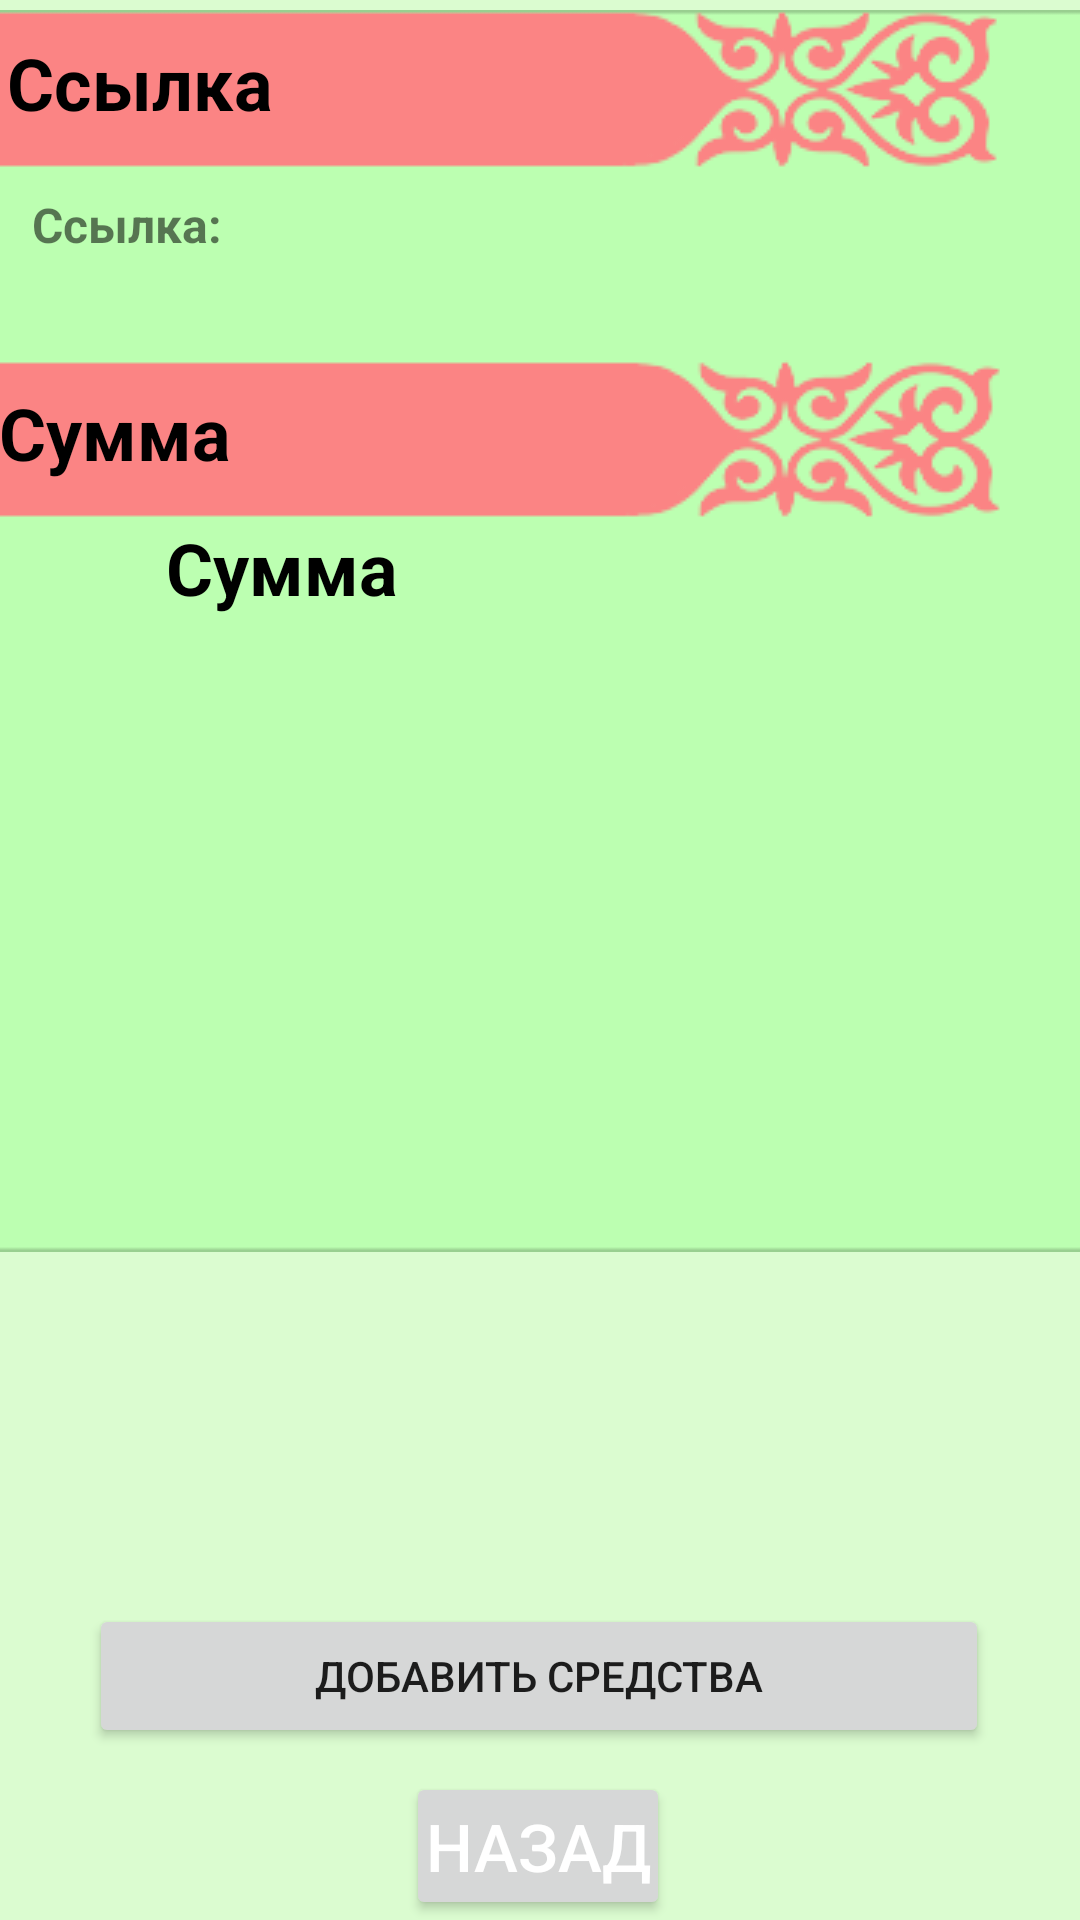

Layout XML and referenced resources for this Android screen:
<!-- AndroidManifest.xml: application theme Theme.Pockey -->
<!-- res/layout/activity_qr_add.xml -->
<?xml version="1.0" encoding="utf-8"?>
<androidx.constraintlayout.widget.ConstraintLayout xmlns:android="http://schemas.android.com/apk/res/android"
xmlns:app="http://schemas.android.com/apk/res-auto"
xmlns:tools="http://schemas.android.com/tools"
android:layout_width="match_parent"
android:layout_height="match_parent"
tools:context="com.example.pockey.QRActivity">


    <ImageView
        android:id="@+id/main_background"
        android:layout_width="match_parent"
        android:layout_height="match_parent"
        android:scaleType="centerCrop"
        android:src="@drawable/main_home_background"
        app:layout_constraintBottom_toBottomOf="parent"
        app:layout_constraintEnd_toEndOf="parent"
        app:layout_constraintHorizontal_bias="0.0"
        app:layout_constraintStart_toStartOf="parent"
        app:layout_constraintTop_toTopOf="parent"
        app:layout_constraintVertical_bias="0.0" />

    <ImageView
        android:id="@+id/main_background_back2"
        android:layout_width="381dp"
        android:layout_height="414dp"
        android:scaleType="centerCrop"
        android:src="@drawable/back_backitem"
        app:layout_constraintBottom_toBottomOf="parent"
        app:layout_constraintEnd_toEndOf="parent"
        app:layout_constraintHorizontal_bias="0.466"
        app:layout_constraintStart_toStartOf="parent"
        app:layout_constraintTop_toTopOf="parent"
        app:layout_constraintVertical_bias="0.015" />


    <ImageView
        android:id="@+id/main_back_back_item_9"
        android:layout_width="wrap_content"
        android:layout_height="wrap_content"
        android:scaleType="centerCrop"
        android:src="@drawable/backitem"
        app:layout_constraintBottom_toBottomOf="parent"
        app:layout_constraintEnd_toEndOf="parent"
        app:layout_constraintHorizontal_bias="0.0"
        app:layout_constraintStart_toStartOf="@+id/main_background_back2"
        app:layout_constraintTop_toTopOf="@+id/main_background_back2"
        app:layout_constraintVertical_bias="0.0" />

    <ImageView
        android:id="@+id/main_back_back_item_10"
        android:layout_width="wrap_content"
        android:layout_height="wrap_content"
        android:scaleType="centerCrop"
        android:src="@drawable/backitem"
        app:layout_constraintBottom_toBottomOf="parent"
        app:layout_constraintEnd_toEndOf="parent"
        app:layout_constraintHorizontal_bias="0.036"
        app:layout_constraintStart_toStartOf="@+id/main_background_back2"
        app:layout_constraintTop_toBottomOf="@+id/txtEmailAddress"
        app:layout_constraintVertical_bias="0.039" />

    <TextView
        android:id="@+id/textView15"
        android:layout_width="90dp"
        android:layout_height="35dp"
        android:layout_marginStart="12dp"
        android:layout_marginTop="8dp"
        android:text="Ссылка"
        android:textColor="@color/black"
        android:textSize="24dp"
        android:textStyle="bold"
        app:layout_constraintStart_toStartOf="@+id/main_back_back_item_9"
        app:layout_constraintTop_toTopOf="@+id/main_back_back_item_9" />

    <TextView
        android:id="@+id/textView22"
        android:layout_width="90dp"
        android:layout_height="35dp"
        android:layout_marginStart="8dp"
        android:layout_marginTop="8dp"
        android:text="Сумма"
        android:textColor="@color/black"
        android:textSize="24dp"
        android:textStyle="bold"
        app:layout_constraintStart_toStartOf="@+id/main_back_back_item_10"
        app:layout_constraintTop_toTopOf="@+id/main_back_back_item_10" />

    <TextView
        android:id="@+id/inSubject4"
        android:layout_width="90dp"
        android:layout_height="35dp"
        android:layout_marginStart="64dp"
        android:text="Сумма"
        android:textColor="@color/black"
        android:textSize="24dp"
        android:textStyle="bold"
        app:layout_constraintStart_toStartOf="@+id/main_back_back_item_10"
        app:layout_constraintTop_toBottomOf="@+id/main_back_back_item_10" />

    <TextView
        android:id="@+id/txtEmailAddress"
        android:layout_width="339dp"
        android:layout_height="37dp"
        android:layout_alignParentTop="true"
        android:layout_marginStart="8dp"
        android:layout_marginTop="64dp"
        android:layout_marginEnd="8dp"
        android:text="Ссылка: "
        android:textSize="16dp"
        android:textStyle="bold"
        app:layout_constraintEnd_toEndOf="parent"
        app:layout_constraintStart_toStartOf="parent"
        app:layout_constraintTop_toTopOf="parent" />

    <Button
    android:id="@+id/btnSend"
    android:layout_width="300dp"
    android:layout_height="wrap_content"
    android:layout_centerHorizontal="true"
    android:layout_marginStart="8dp"
    android:layout_marginEnd="8dp"
    android:layout_marginBottom="8dp"
    android:onClick="save"
    android:text="Добавить средства"
    app:layout_constraintBottom_toTopOf="@+id/buttonback1"
    app:layout_constraintEnd_toEndOf="parent"
    app:layout_constraintHorizontal_bias="0.494"
    app:layout_constraintStart_toStartOf="parent" />


























    


































<Button
    android:id="@+id/buttonback1"
    android:layout_width="wrap_content"
    android:layout_height="wrap_content"
    android:layout_weight="1"
    android:paddingLeft="5dp"
    android:paddingRight="5dp"
    android:text="@string/back"
    android:textColor="@color/white"
    android:textSize="22sp"
    app:layout_constraintBottom_toBottomOf="parent"
    app:layout_constraintEnd_toEndOf="parent"
    app:layout_constraintHorizontal_bias="0.498"
    app:layout_constraintStart_toStartOf="parent"
    app:layout_constraintTop_toTopOf="parent"
    app:layout_constraintVertical_bias="1.0" />
</androidx.constraintlayout.widget.ConstraintLayout>
<!-- resources referenced by this layout -->
<resources>
  <color name="black">#FF000000</color>
  <color name="white">#FFFFFFFF</color>
  <!-- drawable back_backitem: png bitmap (drawable-v24, 1163 bytes) -->
  <!-- drawable backitem: png bitmap (drawable-v24, 4724 bytes) -->
  <!-- drawable main_home_background: png bitmap (drawable-v24, 2818 bytes) -->
  <string name="back">Назад</string>
  <style name="Theme.Pockey" parent="Theme.MaterialComponents.DayNight.DarkActionBar">
          
          <item name="colorPrimary">#72CC62</item>
  
          <item name="colorPrimaryVariant">#72CC62</item>
  
          <item name="colorOnPrimary">@color/white</item>
          
          <item name="colorSecondary">@color/teal_200</item>
          <item name="colorSecondaryVariant">@color/teal_700</item>
          <item name="colorOnSecondary">@color/black</item>
          
          <item name="android:statusBarColor" tools:targetApi="l">?attr/colorPrimaryVariant</item>
          
      </style>
  <color name="teal_200">#FF03DAC5</color>
  <color name="teal_700">#FF018786</color>
</resources>
